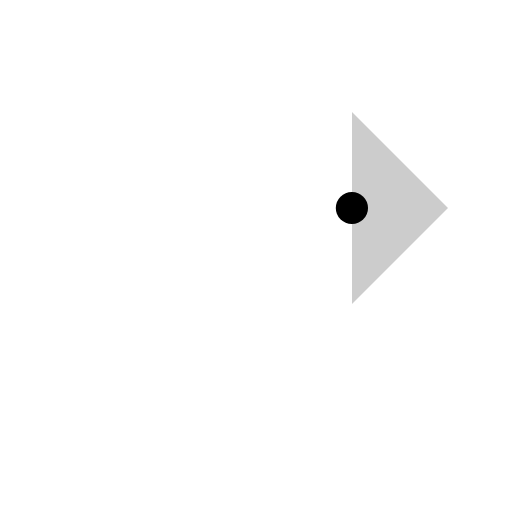
t = 0.00 s
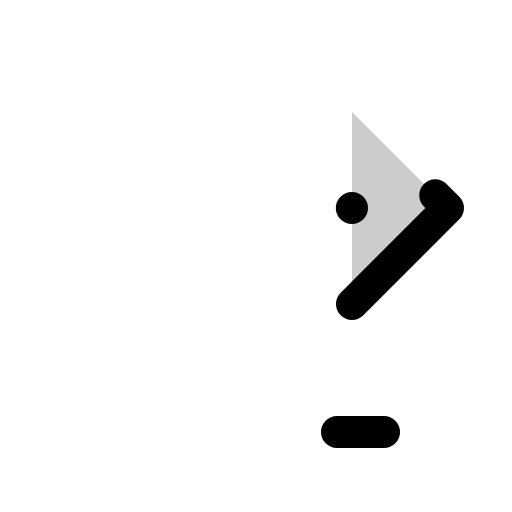
t = 0.60 s
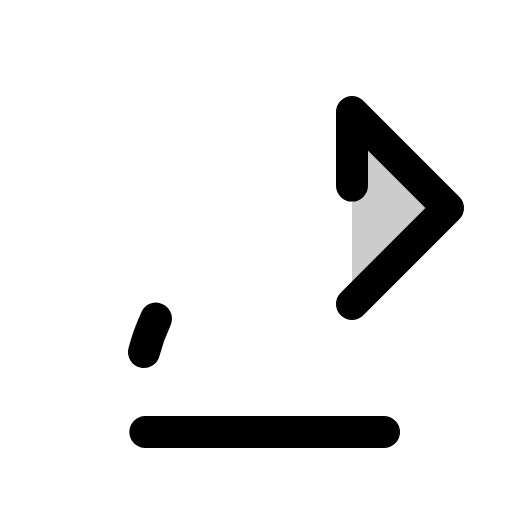
t = 0.98 s
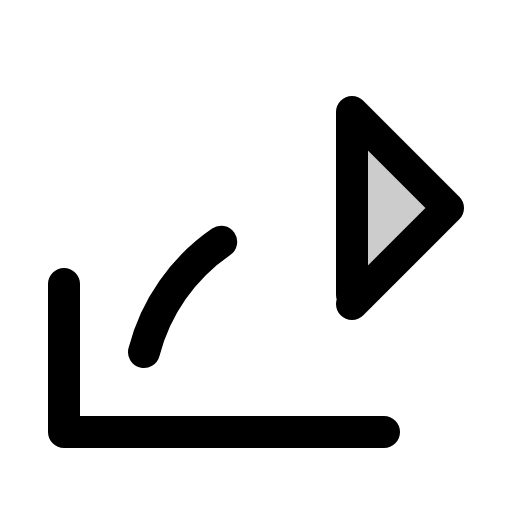
t = 1.35 s
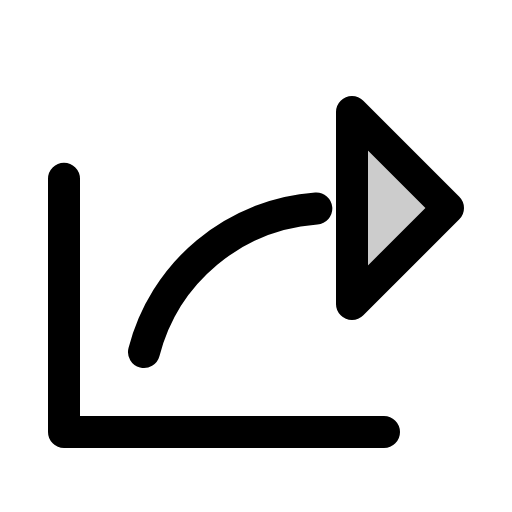
t = 1.73 s
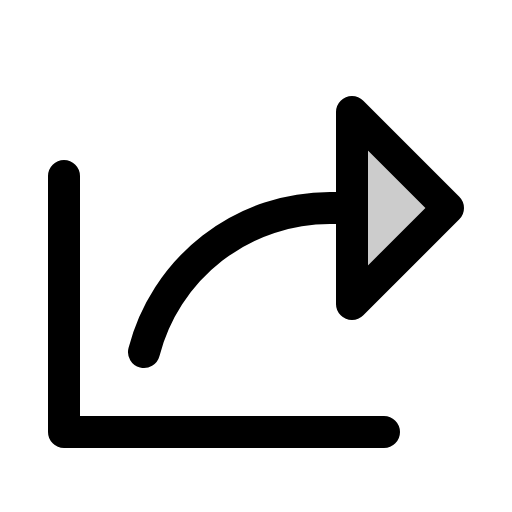
t = 2.10 s

The animated SVG that drew these frames (rendered in a browser with its animation timeline set to each time). Animation: 1 CSS @keyframes rule; one cycle of 2.10 s.

<svg xmlns="http://www.w3.org/2000/svg" viewBox="0 0 256 256">
  <style>
    .draw-line {
      stroke-dasharray: 1;
      stroke-dashoffset: 1;
      animation: phosphor-draw-in 1.5s ease-in-out forwards;
    }
    @keyframes phosphor-draw-in {
      to { stroke-dashoffset: 0; }
    }
  </style><rect width="256" height="256" fill="none"/><polygon points="176 152 224 104 176 56 176 152" opacity="0.2"/><polygon points="176 152 224 104 176 56 176 152" fill="none" stroke="currentColor" stroke-linecap="round" stroke-linejoin="round" stroke-width="16" class="draw-line" pathLength="1" style="animation-delay: 0s"/><polyline points="192 216 32 216 32 88" fill="none" stroke="currentColor" stroke-linecap="round" stroke-linejoin="round" stroke-width="16" class="draw-line" pathLength="1" style="animation-delay: 0.3s"/><path d="M72,176a96,96,0,0,1,93-72h11" fill="none" stroke="currentColor" stroke-linecap="round" stroke-linejoin="round" stroke-width="16" class="draw-line" pathLength="1" style="animation-delay: 0.6s"/></svg>
